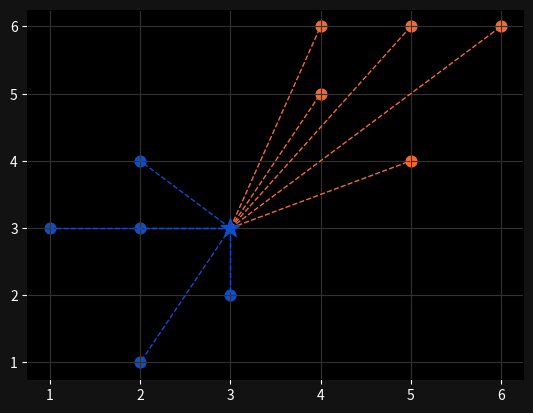

Python code for this plot:
import numpy as np
import matplotlib.pyplot  as plt
from collections import Counter

points = {'blue': [[2,4], [1,3], [2,3], [3,2], [2,1]],
          'red': [[5,6], [4,5], [4,6], [6,6], [5,4]]}


new_point = [3, 3]

def euclidean_distance(p, q):
    return np.sqrt(np.sum((np.array(p) - np.array(q))**2))


class KNearestNeighbors:

    def __init__(self, k=3):
        self.k = k
        self.point = None
    
    def fit(self, points):
        self.points = points

    def predict(self, new_point):
        distances = []

        for category in self.points:
            for point in self.points[category]:
                distance = euclidean_distance(point, new_point)
                distances.append([distance, category])

        categories = [category[1] for category in sorted(distances)[:self.k]]
        result = Counter(categories).most_common(1)[0][0]
        return result

clf = KNearestNeighbors()
clf.fit(points)

print(clf.predict(new_point))

# Visualize KNN Distances

ax = plt.subplot()
ax.grid(True, color='#323232')

ax.set_facecolor('black')
ax.figure.set_facecolor('#121212')
ax.tick_params(axis='x', colors='white')
ax.tick_params(axis='y', colors='white')

for point in points['blue']:
    ax.scatter(point[0], point[1], color='#104DCA', s=60)

for point in points['red']:
    ax.scatter(point[0], point[1], color='#EF6C35', s=60)

new_class = clf.predict(new_point)
color = '#EF6C35' if new_class == 'red' else '#104DCA'
ax.scatter(new_point[0], new_point[1], color=color, marker='*', s=200, zorder=100)

for point in points['blue']:
    ax.plot([new_point[0], point[0]], [new_point[1], point[1]], color='#104DCA', linestyle='--', linewidth=1)

for point in points['red']:
    ax.plot([new_point[0], point[0]], [new_point[1], point[1]], color='#EF6C35', linestyle='--', linewidth=1)

plt.savefig('KNN')